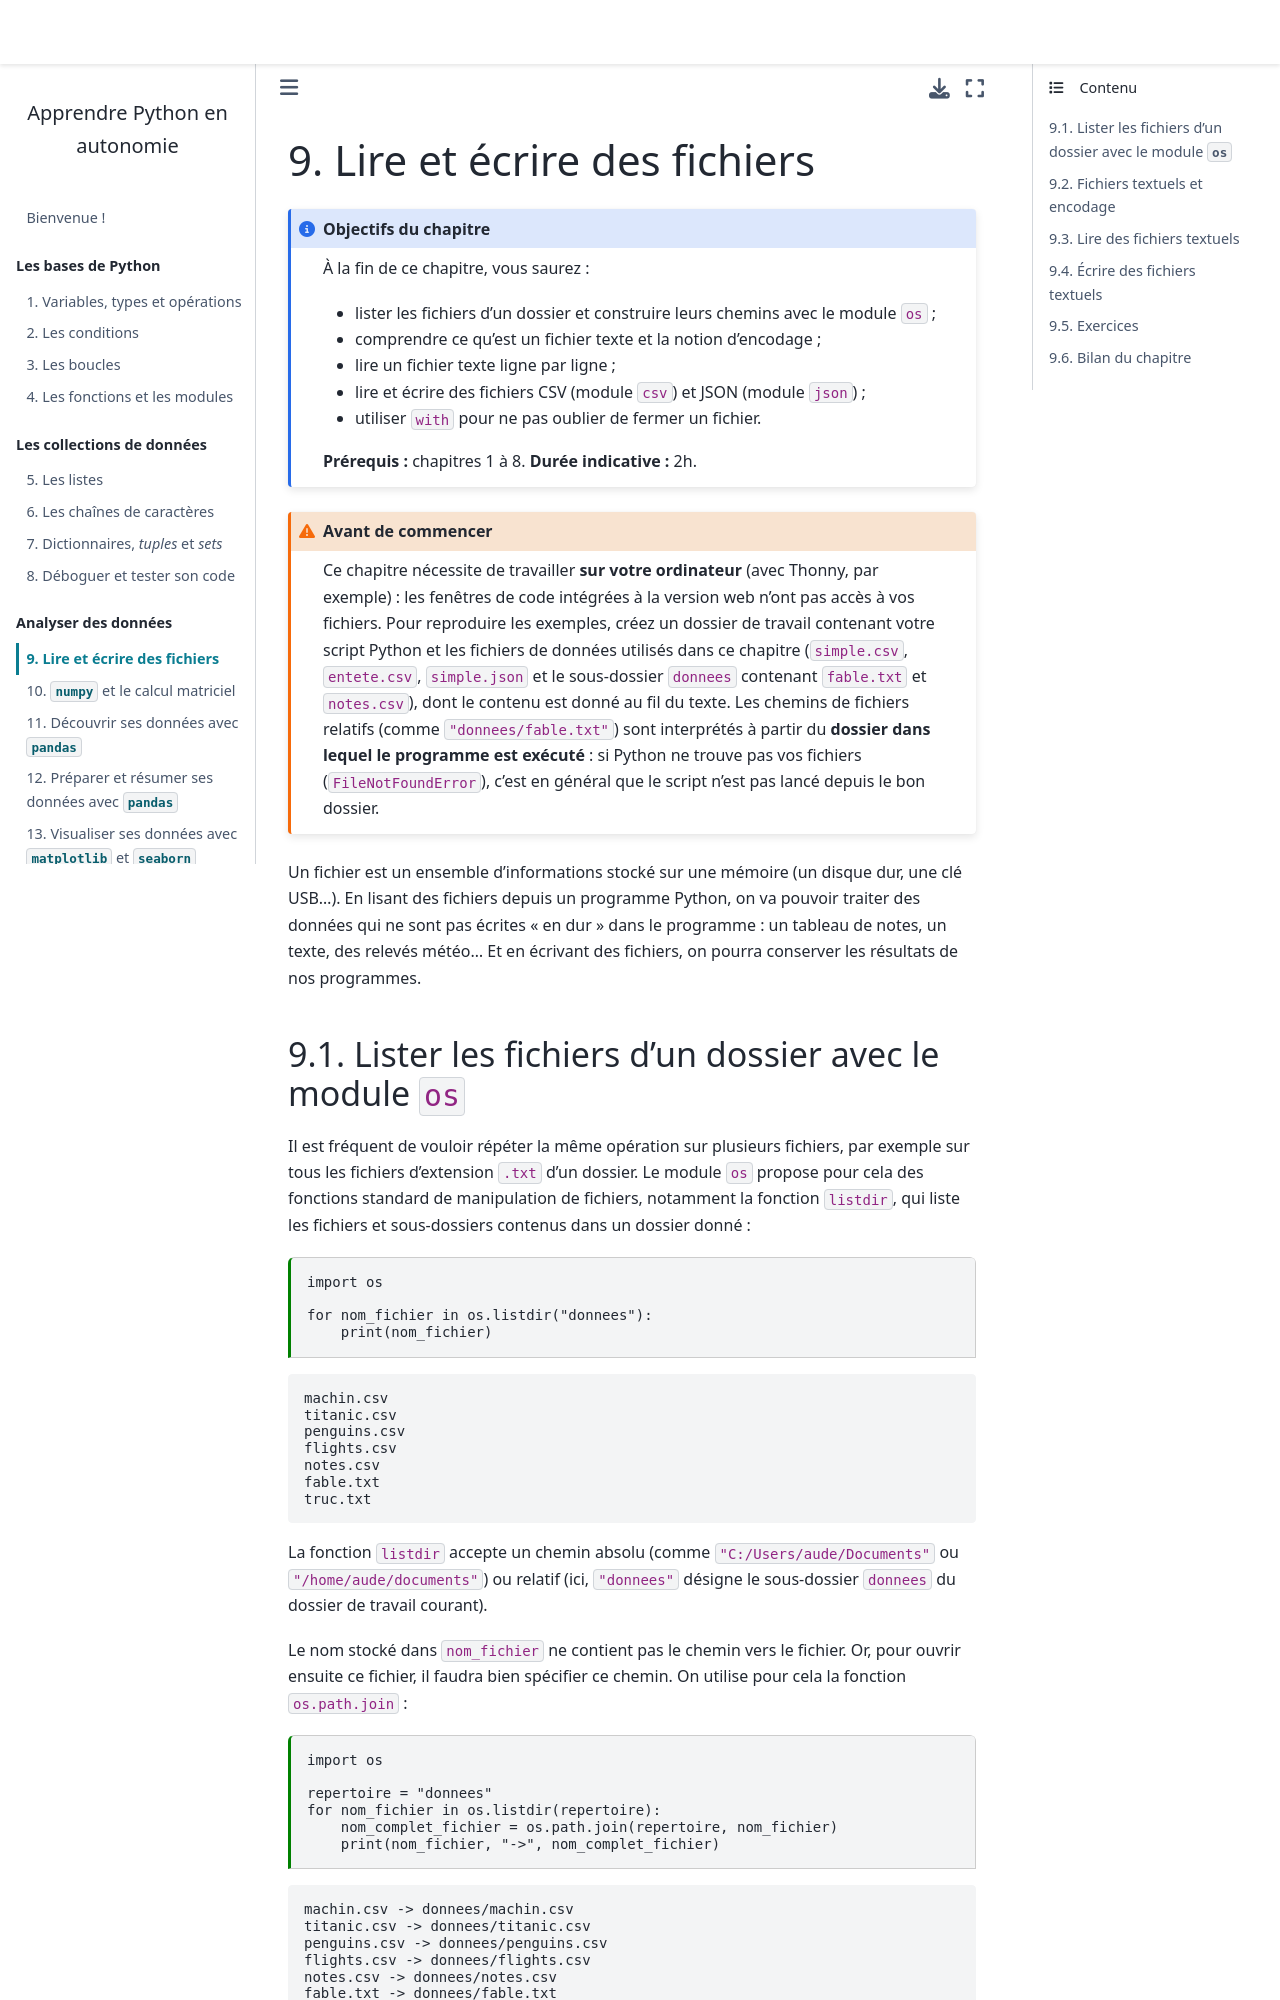

repository: rtavenar/poly_python_Aude · page: content/fichiers.html · generator: jekyll

---
jupytext:
  cell_metadata_filter: -all
  formats: md:myst
  text_representation:
    extension: .md
    format_name: myst
    format_version: '0.8'
    jupytext_version: 1.5.0
kernelspec:
  display_name: Python 3
  language: python
  name: python3
---

(ch:fichiers)=
# Lire et écrire des fichiers

```{admonition} Objectifs du chapitre
:class: note

À la fin de ce chapitre, vous saurez :

* lister les fichiers d'un dossier et construire leurs chemins avec le module `os` ;
* comprendre ce qu'est un fichier texte et la notion d'encodage ;
* lire un fichier texte ligne par ligne ;
* lire et écrire des fichiers CSV (module `csv`) et JSON (module `json`) ;
* utiliser `with` pour ne pas oublier de fermer un fichier.

**Prérequis :** chapitres 1 à 8. **Durée indicative :** 2h.
```

```{admonition} Avant de commencer
:class: warning

Ce chapitre nécessite de travailler **sur votre ordinateur** (avec Thonny, par exemple) : les fenêtres de code intégrées à la version web n'ont pas accès à vos fichiers.
Pour reproduire les exemples, créez un dossier de travail contenant votre script Python et les fichiers de données utilisés dans ce chapitre (`simple.csv`, `entete.csv`, `simple.json` et le sous-dossier `donnees` contenant `fable.txt` et `notes.csv`), dont le contenu est donné au fil du texte.
Les chemins de fichiers relatifs (comme `"donnees/fable.txt"`) sont interprétés à partir du **dossier dans lequel le programme est exécuté** : si Python ne trouve pas vos fichiers (`FileNotFoundError`), c'est en général que le script n'est pas lancé depuis le bon dossier.
```

Un fichier est un ensemble d'informations stocké sur une mémoire (un disque dur, une clé USB…).
En lisant des fichiers depuis un programme Python, on va pouvoir traiter des données qui ne sont pas écrites « en dur » dans le programme : un tableau de notes, un texte, des relevés météo…
Et en écrivant des fichiers, on pourra conserver les résultats de nos programmes.
